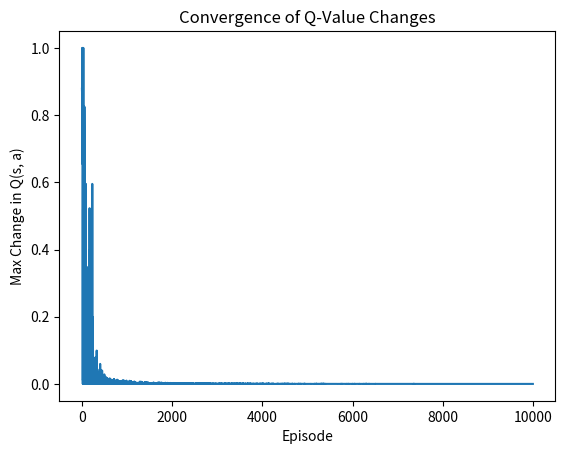

Python code for this plot:
import numpy as np

# Define possible actions in the environment
ACTION_SPACE = ('U', 'D', 'L', 'R')  # U: Up, D: Down, L: Left, R: Right

class Grid:  # Environment representing a grid world
  def __init__(self, rows, cols, start):
    """
    Initialize the grid environment with the given dimensions and starting position.
    :param rows: Number of rows in the grid
    :param cols: Number of columns in the grid
    :param start: Starting position (i, j) for the agent
    """
    self.rows = rows
    self.cols = cols
    self.i = start[0]
    self.j = start[1]

  def set(self, rewards, actions):
    """
    Set the rewards and possible actions for each cell in the grid.
    :param rewards: Dictionary where keys are (i, j) positions and values are rewards
    :param actions: Dictionary where keys are (i, j) positions and values are lists of allowed actions
    """
    self.rewards = rewards
    self.actions = actions

  def set_state(self, s):
    """
    Set the agent's position in the grid to a specific state.
    :param s: Tuple (i, j) representing the agent's new position
    """
    self.i = s[0]
    self.j = s[1]

  def current_state(self):
    """
    Returns the current state (position) of the agent.
    :return: Tuple (i, j) representing the agent's current position
    """
    return (self.i, self.j)

  def is_terminal(self, s):
    """
    Check if a state is terminal, meaning there are no actions available from this state.
    :param s: Tuple (i, j) representing a state
    :return: True if the state is terminal, False otherwise
    """
    return s not in self.actions

  def reset(self):
    """
    Reset the agent to the starting position.
    :return: Tuple (i, j) representing the agent's start position
    """
    self.i = 2
    self.j = 0
    return (self.i, self.j)

  def get_next_state(self, s, a):
    """
    Get the next state given a current state and an action.
    :param s: Current state (i, j) as a tuple
    :param a: Action to be taken ('U', 'D', 'L', 'R')
    :return: Tuple (new_i, new_j) representing the next state after taking action
    """
    i, j = s[0], s[1]

    # Update position based on the action, if the action is allowed from the current state
    if a in self.actions[(i, j)]:
      if a == 'U':
        i -= 1
      elif a == 'D':
        i += 1
      elif a == 'R':
        j += 1
      elif a == 'L':
        j -= 1
    return i, j

  def move(self, action):
    """
    Move the agent in the specified direction, if the action is allowed from the current position.
    :param action: Action to take ('U', 'D', 'L', 'R')
    :return: Reward received after taking the action
    """
    # Check if the action is valid in the current state
    if action in self.actions[(self.i, self.j)]:
      if action == 'U':
        self.i -= 1
      elif action == 'D':
        self.i += 1
      elif action == 'R':
        self.j += 1
      elif action == 'L':
        self.j -= 1
    # Return the reward for the new position, defaulting to 0 if no reward is defined
    return self.rewards.get((self.i, self.j), 0)

  def undo_move(self, action):
    """
    Undo the last move, moving the agent in the opposite direction of the action.
    :param action: Action to undo ('U', 'D', 'L', 'R')
    """
    # Move in the opposite direction of the specified action
    if action == 'U':
      self.i += 1
    elif action == 'D':
      self.i -= 1
    elif action == 'R':
      self.j -= 1
    elif action == 'L':
      self.j += 1
    # Ensure the state after undoing is valid
    assert(self.current_state() in self.all_states())

  def game_over(self):
    """
    Check if the game is over, which is true if the agent is in a terminal state.
    :return: True if in a terminal state, False otherwise
    """
    return (self.i, self.j) not in self.actions

  def all_states(self):
    """
    Get all possible states in the grid, defined as any position with actions or rewards.
    :return: Set of tuples representing all possible states
    """
    return set(self.actions.keys()) | set(self.rewards.keys())


def standard_grid():
  """
  Define a standard 3x4 grid with rewards and actions.
  Layout:
    .  .  .  1
    .  x  . -1
    s  .  .  .
  Legend:
    - s: Starting position
    - x: Blocked position (no actions allowed)
    - Numbers: Rewards at certain states

  :return: An instance of the Grid class with rewards and actions set
  """
  g = Grid(3, 4, (2, 0))  # 3x4 grid with start position at (2, 0)

  # Define rewards for reaching specific states
  rewards = {(0, 3): 1, (1, 3): -1}

  # Define possible actions from each state
  actions = {
    (0, 0): ('D', 'R'),  # Can go Down or Right from (0, 0)
    (0, 1): ('L', 'R'),  # Can go Left or Right from (0, 1)
    (0, 2): ('L', 'D', 'R'),  # Can go Left, Down, or Right from (0, 2)
    (1, 0): ('U', 'D'),  # Can go Up or Down from (1, 0)
    (1, 2): ('U', 'D', 'R'),  # Can go Up, Down, or Right from (1, 2)
    (2, 0): ('U', 'R'),  # Can go Up or Right from (2, 0)
    (2, 1): ('L', 'R'),  # Can go Left or Right from (2, 1)
    (2, 2): ('L', 'R', 'U'),  # Can go Left, Right, or Up from (2, 2)
    (2, 3): ('L', 'U'),  # Can go Left or Up from (2, 3)
  }

  # Set rewards and actions in the grid
  g.set(rewards, actions)
  return g

def negative_grid(step_cost=-0.1):
  """
  Create a variation of the standard grid where each move incurs a penalty.

  This function modifies the rewards in the standard grid to include a step cost,
  penalizing each move the agent makes. This incentivizes the agent to minimize
  the number of steps taken to reach terminal states.

  :param step_cost: The penalty for each step taken (default: -0.1).
  :return: An instance of the Grid class with updated rewards.
  """
  # Create the standard grid
  g = standard_grid()

  # Update the rewards in the grid to include a step cost
  # The step cost is applied to all non-terminal states
  g.rewards.update({
    (0, 0): step_cost,  # Penalize movement in state (0, 0)
    (0, 1): step_cost,  # Penalize movement in state (0, 1)
    (0, 2): step_cost,  # Penalize movement in state (0, 2)
    (1, 0): step_cost,  # Penalize movement in state (1, 0)
    (1, 2): step_cost,  # Penalize movement in state (1, 2)
    (2, 0): step_cost,  # Penalize movement in state (2, 0)
    (2, 1): step_cost,  # Penalize movement in state (2, 1)
    (2, 2): step_cost,  # Penalize movement in state (2, 2)
    (2, 3): step_cost,  # Penalize movement in state (2, 3)
    })

  # Return the modified grid
  return g

import matplotlib.pyplot as plt

ALL_POSSIBLE_ACTIONS = ('U', 'D', 'L', 'R')

def print_values(V, g):
    """
    Print the value function in a grid layout.
    :param V: Dictionary mapping each state to its value.
    :param g: Grid object, used for dimensions and layout.
    """
    for i in range(g.rows):
        print("---------------------------")
        for j in range(g.cols):
            v = V.get((i, j), 0)  # Get the value for each state, default to 0 if not in V
            if v >= 0:
                print(" %.2f|" % v, end="")  # Format for positive values
            else:
                print("%.2f|" % v, end="")  # Format for negative values
        print("")
    print("\n")

def print_policy(P, g):
    """
    Print the policy in a grid layout.
    :param P: Dictionary mapping each state to the optimal action under the policy.
    :param g: Grid object, used for dimensions and layout.
    """
    for i in range(g.rows):
        print("---------------------------")
        for j in range(g.cols):
            a = P.get((i, j), ' ')  # Get the action for each state, default to blank if not in policy
            print("  %s  |" % a, end="")
        print("")
    print("\n")

def play_game(grid, policy, max_steps=20):
    """
    Play an episode in the gridworld using the provided policy.
    :param grid: The grid object representing the environment.
    :param policy: The policy to follow, mapping states to actions.
    :param max_steps: Maximum number of steps to allow in the episode.
    :return: A tuple (states, actions, rewards), where:
             - states: List of states visited in the episode.
             - actions: List of actions taken in the episode.
             - rewards: List of rewards received at each step.
    """
    # Reset the game to start at a random position
    start_states = list(grid.actions.keys())  # Get all valid starting states
    start_idx = np.random.choice(len(start_states))  # Randomly choose a starting state index
    grid.set_state(start_states[start_idx])  # Set the grid's state to the randomly chosen start state

    s = grid.current_state()  # Get the current state
    a = np.random.choice(ALL_POSSIBLE_ACTIONS)  # First action is chosen uniformly at random

    # Initialize lists to track the episode's states, actions, and rewards
    states = [s]
    actions = [a]
    rewards = [0]  # Initial reward is 0 (no action taken yet)

    for _ in range(max_steps):  # Iterate for a maximum of `max_steps`
        r = grid.move(a)  # Take the chosen action and receive a reward
        s = grid.current_state()  # Update the current state

        # Record the results of this step
        rewards.append(r)
        states.append(s)

        if grid.game_over():  # Check if the game is over (terminal state reached)
            break
        else:
            a = policy[s]  # Choose the next action based on the current policy
            actions.append(a)  # Append the action to the list

    # Return the episode's trajectory: states, actions, and rewards
    return states, actions, rewards

def max_dict(d):
    """
    Return the key with the maximum value and the corresponding max value from a dictionary.
    :param d: Dictionary where keys are actions and values are their corresponding scores.
    :return: A tuple (key, max_value).
    """
    # Find the maximum value in the dictionary
    max_val = max(d.values())

    # Find all keys corresponding to the maximum value (in case of ties)
    max_keys = [key for key, val in d.items() if val == max_val]

    # Randomly choose one of the keys with the maximum value (break ties randomly)
    return np.random.choice(max_keys), max_val


def monte_carlo_control_exploring_starts(grid, gamma=0.9, iterations=10000, policy=None, plot=True, verbose=True):
    """
    Perform Monte Carlo Control using the Exploring-Starts method to find the optimal policy.

    :param grid: Grid object representing the environment.
    :param gamma: Discount factor for future rewards (default: 0.9).
    :param iterations: Number of episodes to simulate (default: 10,000).
    :param policy: Initial policy mapping states to actions. If None, a random policy is initialized.
    :param plot: If True, plot the convergence graph (default: True).
    :param verbose: If True, print progress and final outputs (default: True).
    :return: A tuple (V, policy, deltas) where:
             - V: State-value function representing the expected return for each state.
             - policy: The optimal policy learned through Monte Carlo Control.
             - deltas: List of maximum changes in Q(s, a) for each iteration.
    """
    # Initialize a random policy if none is provided
    if policy is None:
        policy = {s: np.random.choice(ALL_POSSIBLE_ACTIONS) for s in grid.actions.keys()}

    # Initialize Q(s, a) and sample_counts
    Q = {}
    sample_counts = {}
    for s in grid.all_states():
        if s in grid.actions:  # Only initialize for non-terminal states
            Q[s] = {a: 0 for a in ALL_POSSIBLE_ACTIONS}  # Initialize Q(s, a) to 0
            sample_counts[s] = {a: 0 for a in ALL_POSSIBLE_ACTIONS}  # Initialize sample counts to 0

    # Track the maximum changes for plotting convergence
    deltas = []

    # Main Monte Carlo loop
    for it in range(iterations):
        if verbose and it % (iterations // 10) == 0:  # Print progress every 10% of iterations
            print(f"Iteration {it}/{iterations}")
            print()

        # Generate an episode using the current policy
        states, actions, rewards = play_game(grid, policy)

        # Create a list of (state, action) pairs
        states_actions = list(zip(states, actions))

        T = len(states)
        G = 0  # Initialize return
        biggest_change = 0  # Track the largest change in Q for this episode

        # Work backward through the episode to calculate returns
        for t in range(T - 2, -1, -1):  # Exclude the terminal state
            s = states[t]
            a = actions[t]

            # Calculate the return G
            G = rewards[t + 1] + gamma * G

            # First-visit check: Only update if (s, a) is not in the previous part of the trajectory
            if (s, a) not in states_actions[:t]:
                old_q = Q[s][a]
                sample_counts[s][a] += 1  # Increment the sample count
                lr = 1 / sample_counts[s][a]  # Learning rate decreases with more samples
                Q[s][a] = old_q + lr * (G - old_q)  # Update Q(s, a)

                # Update the policy to be greedy with respect to Q(s, a)
                policy[s] = max_dict(Q[s])[0]

                # Track the largest change in Q(s, a)
                biggest_change = max(biggest_change, np.abs(old_q - Q[s][a]))

        deltas.append(biggest_change)  # Record the largest change for this episode

    # Derive the state-value function V(s) from Q(s, a)
    V = {s: max_dict(Q[s])[1] for s in Q}

    # print rewards
    print("Rewards:")
    print_values(grid.rewards, grid)

    # Print outputs
    print("Final Policy:")
    print_policy(policy, grid)

    print("Final Value Function:")
    print_values(V, grid)

    # Plot the convergence graph if plot is True
    if plot:
        plt.plot(deltas)
        plt.title("Convergence of Q-Value Changes")
        plt.xlabel("Episode")
        plt.ylabel("Max Change in Q(s, a)")
        plt.show()

    # Return the final value function, policy, and convergence metrics
    return V, policy, deltas

if __name__ == "__main__":
    gamma = 0.9
    iterations = 10000
    grid = negative_grid(step_cost=-0.1)

    monte_carlo_control_exploring_starts(grid, gamma=gamma, iterations=iterations, plot=True, verbose=True)